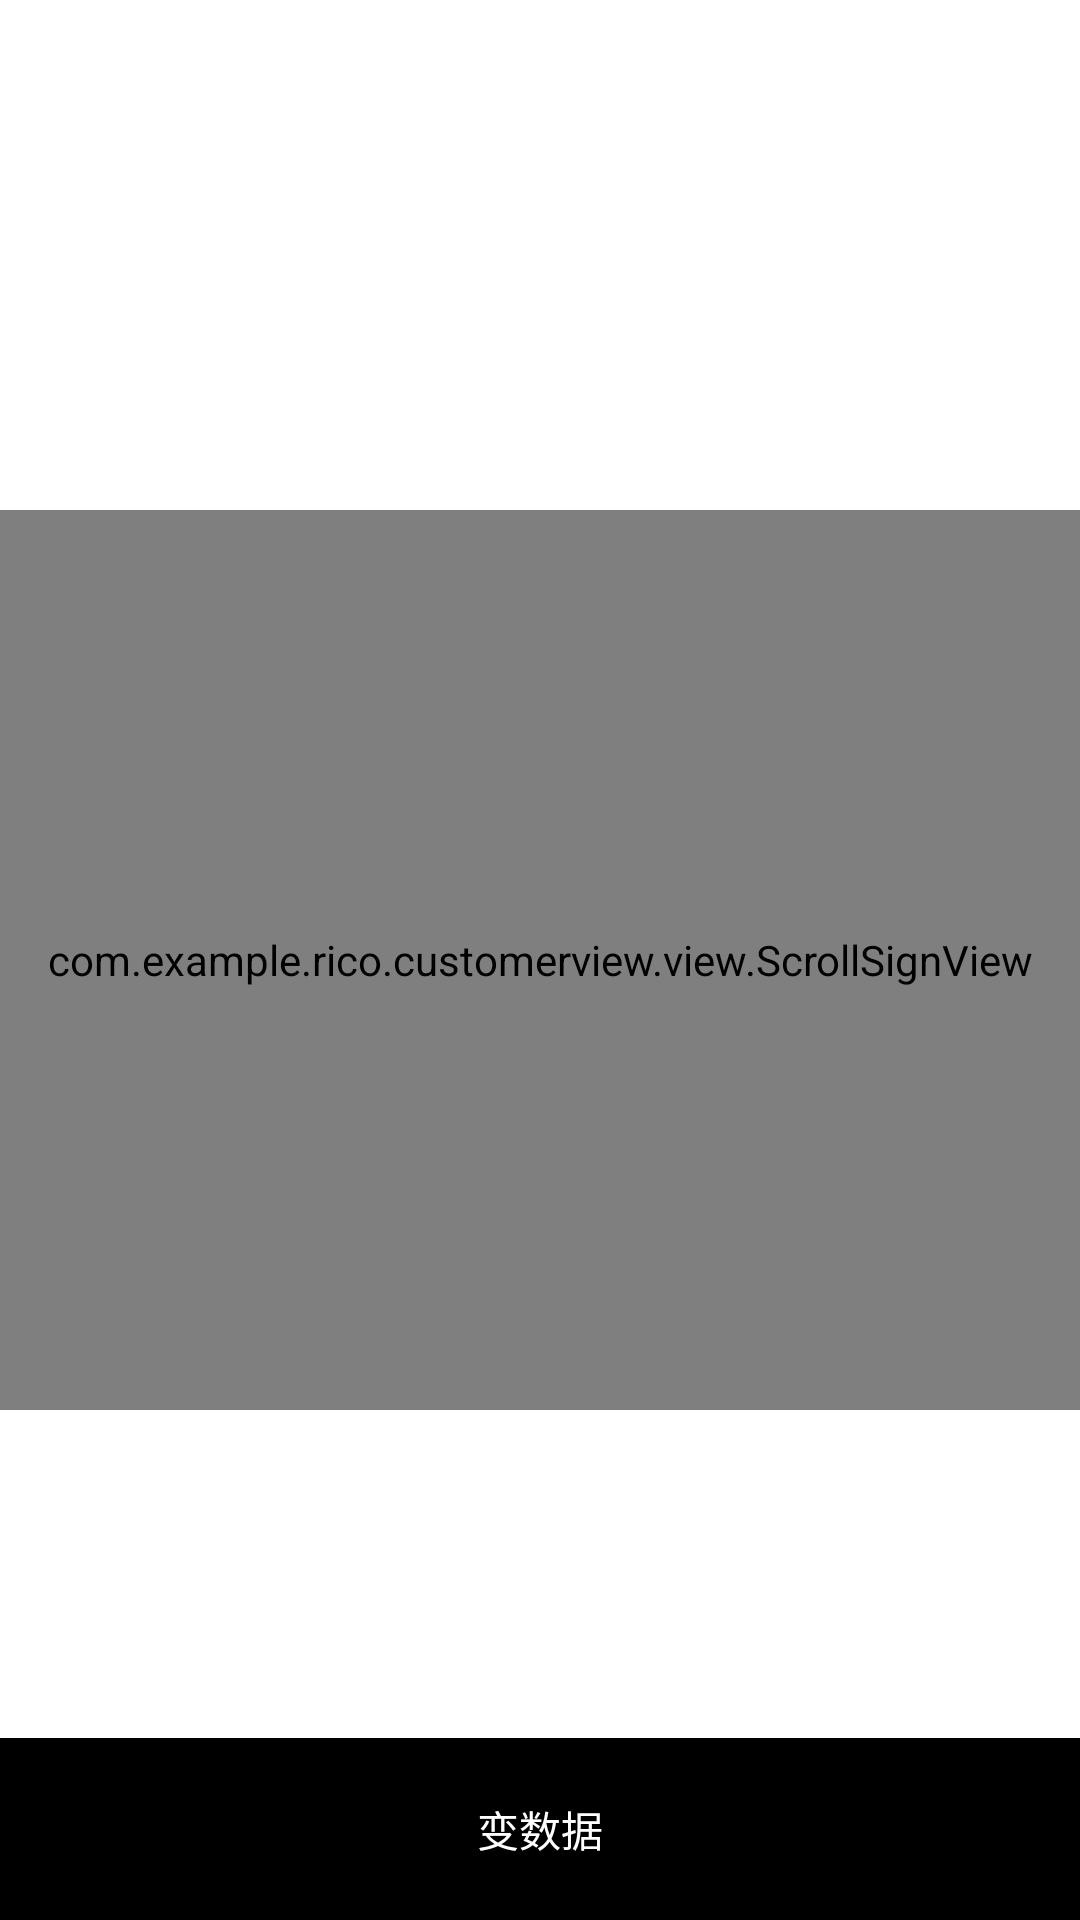

Produce the Android XML layout that renders to this screen, including the resource entries it uses.
<!-- AndroidManifest.xml: application theme AppTheme -->
<!-- res/layout/activity_scroll_sign.xml -->
<?xml version="1.0" encoding="utf-8"?>
<FrameLayout xmlns:android="http://schemas.android.com/apk/res/android"
    android:layout_width="match_parent"
    android:layout_height="match_parent">

    <com.example.rico.customerview.view.ScrollSignView
        android:id="@+id/sign_view"
        android:layout_width="match_parent"
        android:layout_height="300dp"
        android:layout_gravity="center_vertical"
        android:background="@color/gray" />

    <TextView
        android:id="@+id/tv_change"
        android:layout_width="match_parent"
        android:layout_height="wrap_content"
        android:layout_gravity="bottom"
        android:background="@color/black"
        android:gravity="center"
        android:padding="20dp"
        android:text="变数据"
        android:textColor="@color/white" />
</FrameLayout>
<!-- resources referenced by this layout -->
<resources>
  <color name="black">#000000</color>
  <color name="gray">#808080</color>
  <color name="white">#FFFFFF</color>
  <style name="AppTheme" parent="Theme.MaterialComponents.Light.NoActionBar">
          
          <item name="colorPrimary">@color/colorPrimary</item>
          <item name="colorPrimaryDark">@color/colorPrimaryDark</item>
          <item name="colorAccent">@color/colorAccent</item>
      </style>
  <color name="colorPrimary">#3F51B5</color>
  <color name="colorPrimaryDark">#999999</color>
  <color name="colorAccent">#FF4081</color>
</resources>
